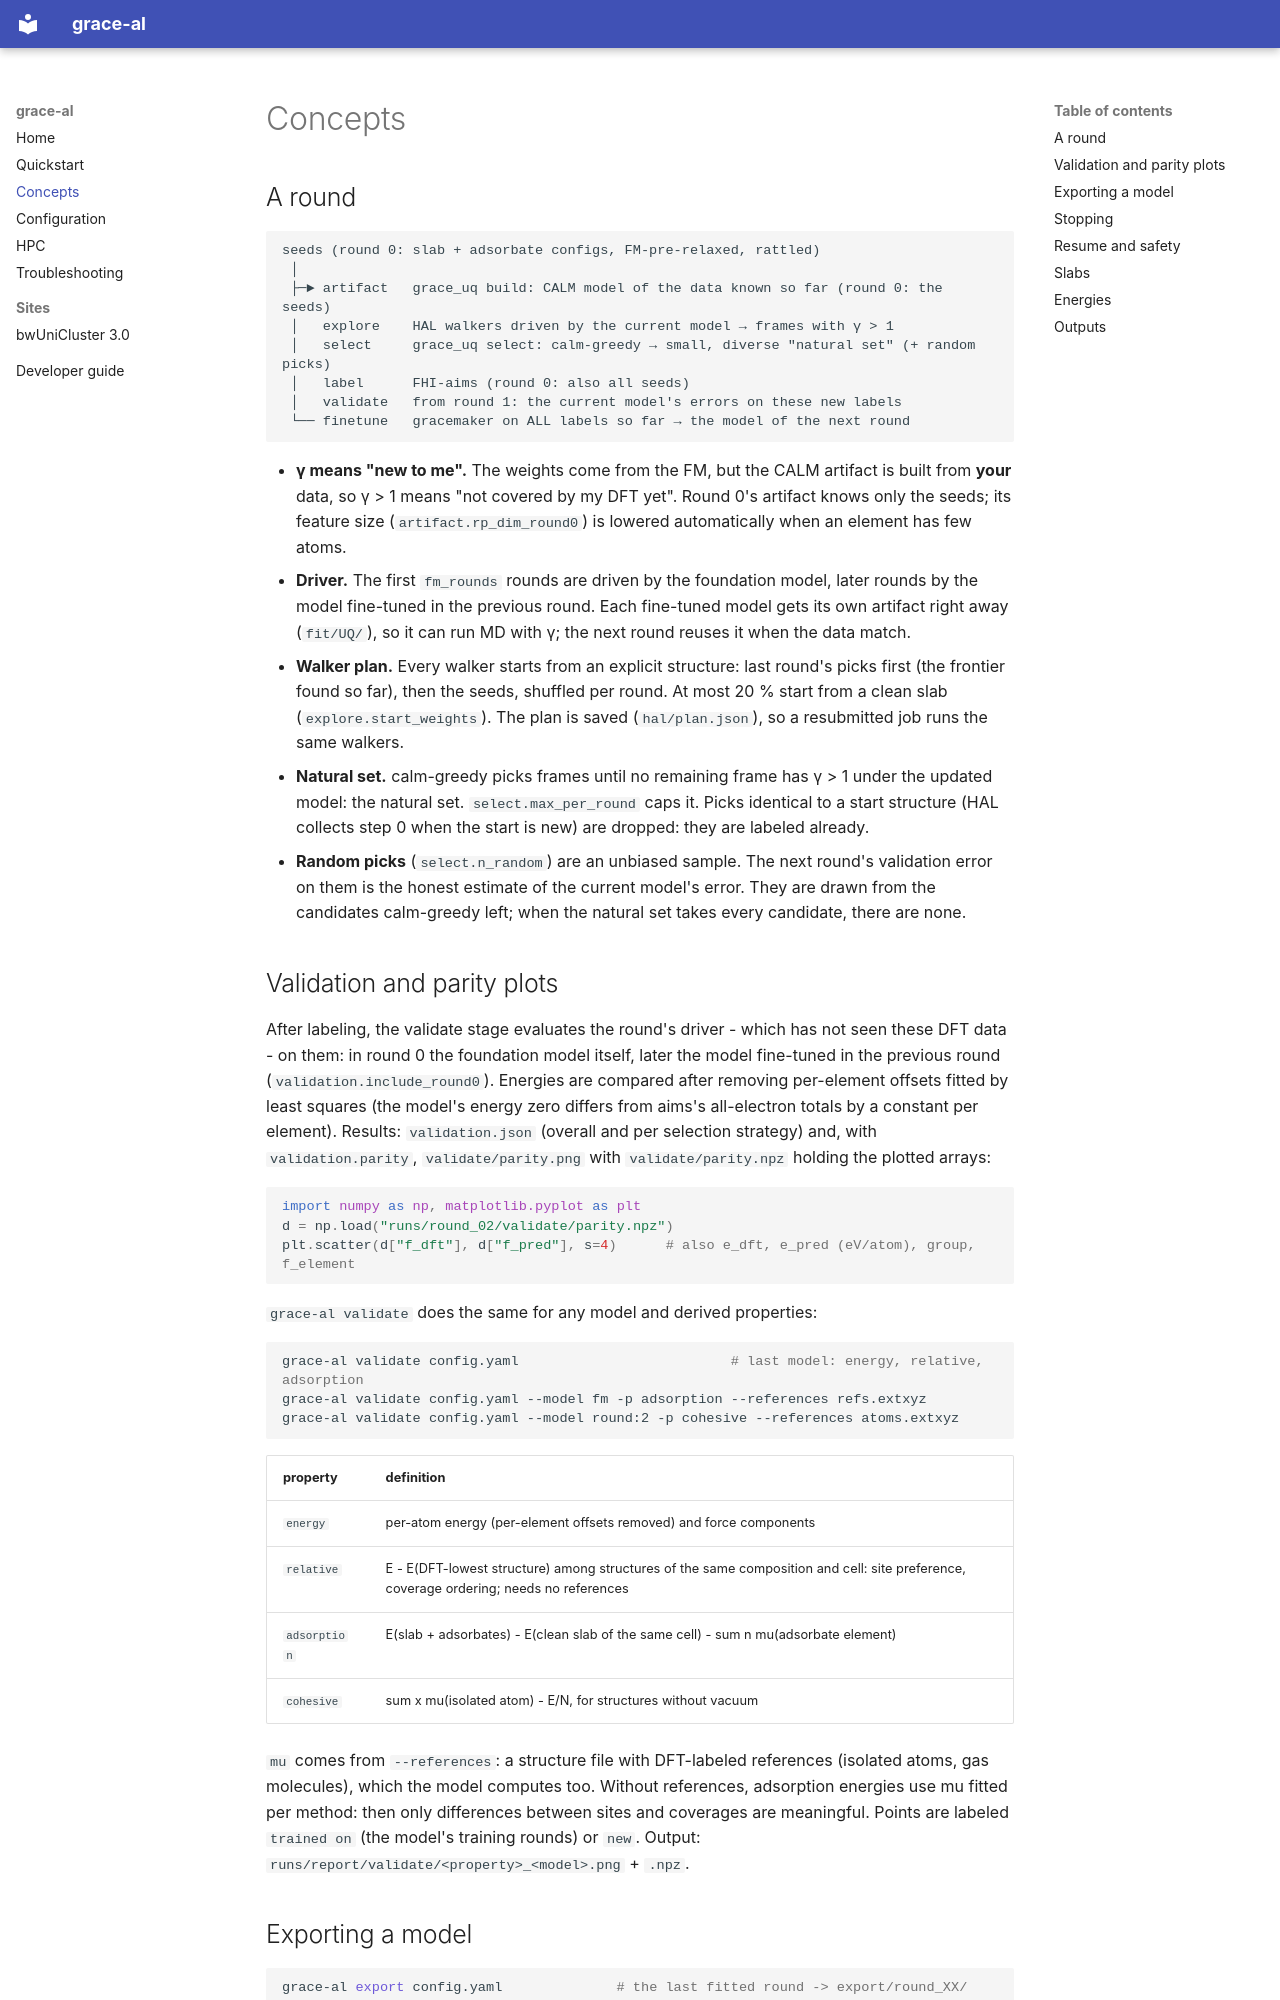

repository: Giac97/grace-autohal · page: concepts/index.html · generator: mkdocs

# Concepts

## A round

```
seeds (round 0: slab + adsorbate configs, FM-pre-relaxed, rattled)
 │
 ├─► artifact   grace_uq build: CALM model of the data known so far (round 0: the seeds)
 │   explore    HAL walkers driven by the current model → frames with γ > 1
 │   select     grace_uq select: calm-greedy → small, diverse "natural set" (+ random picks)
 │   label      FHI-aims (round 0: also all seeds)
 │   validate   from round 1: the current model's errors on these new labels
 └── finetune   gracemaker on ALL labels so far → the model of the next round
```

- **γ means "new to me".** The weights come from the FM, but the CALM artifact is built from
  **your** data, so γ > 1 means "not covered by my DFT yet". Round 0's artifact knows only the
  seeds; its feature size (`artifact.rp_dim_round0`) is lowered automatically when an element
  has few atoms.
- **Driver.** The first `fm_rounds` rounds are driven by the foundation model, later rounds by
  the model fine-tuned in the previous round. Each fine-tuned model gets its own artifact right
  away (`fit/UQ/`), so it can run MD with γ; the next round reuses it when the data match.
- **Walker plan.** Every walker starts from an explicit structure: last round's picks first
  (the frontier found so far), then the seeds, shuffled per round. At most 20 % start from a
  clean slab (`explore.start_weights`). The plan is saved (`hal/plan.json`), so a resubmitted
  job runs the same walkers.
- **Natural set.** calm-greedy picks frames until no remaining frame has γ > 1 under the
  updated model: the natural set. `select.max_per_round` caps it. Picks identical to a start
  structure (HAL collects step 0 when the start is new) are dropped: they are labeled already.
- **Random picks** (`select.n_random`) are an unbiased sample. The next round's validation
  error on them is the honest estimate of the current model's error. They are drawn from the
  candidates calm-greedy left; when the natural set takes every candidate, there are none.
